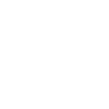
t = 0.00 s
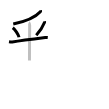
t = 4.25 s
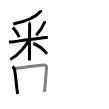
t = 8.50 s
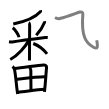
t = 12.50 s
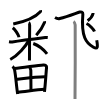
t = 15.50 s
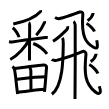
t = 21.00 s

The animated SVG that drew these frames (rendered in a browser with its animation timeline set to each time). Animation: 21 SMIL elements (animate=21); one cycle of 21.00 s.

<svg width="109px" height="109px" viewBox="0 0 px 109px" xmlns="http://www.w3.org/2000/svg" xmlns:xlink="http://www.w3.org/1999/xlink" xml:space="preserve" version="1.1"  baseProfile="full">
<path d="M40.5,10.25c0.08,0.36,0.27,0.96-0.16,1.43C35.75,16.75,25,21.5,13.25,24" style="fill:none;stroke:black;stroke-width:3;opacity:0">
  <animate attributeType="CSS" attributeName="opacity" from="0" to="1" begin="0s" dur="1s" repeatCount="0" fill="freeze" />
</path>
<path d="M12.75,27.75c2.27,1.77,5.68,6.75,6.25,9.5" style="fill:none;stroke:black;stroke-width:3;opacity:0">
  <animate attributeType="CSS" attributeName="opacity" from="0" to="1" begin="1s" dur="1s" repeatCount="0" fill="freeze" />
</path>
<path d="M44.52,21.25c0.03,0.33,0.13,0.88-0.04,1.32c-1.39,3.57-3.63,7.77-8.23,12.67" style="fill:none;stroke:black;stroke-width:3;opacity:0">
  <animate attributeType="CSS" attributeName="opacity" from="0" to="1" begin="2s" dur="1s" repeatCount="0" fill="freeze" />
</path>
<path d="M9.02,41.67c0.51,0.09,1.9,0.48,3.25,0.27c7.48-1.19,26.88-3.69,32.91-4.45c1.35-0.17,1.71-0.09,2.57,0" style="fill:none;stroke:black;stroke-width:3;opacity:0">
  <animate attributeType="CSS" attributeName="opacity" from="0" to="1" begin="3s" dur="1s" repeatCount="0" fill="freeze" />
</path>
<path d="M28.65,22.75c0.83,0.33,1,1.93,1,2.62c0,4.72-0.17,24.47-0.17,35.13" style="fill:none;stroke:black;stroke-width:3;opacity:0">
  <animate attributeType="CSS" attributeName="opacity" from="0" to="1" begin="4s" dur="1s" repeatCount="0" fill="freeze" />
</path>
<path d="M29,40c-3.3,6.54-11.33,15.73-18.75,19.5" style="fill:none;stroke:black;stroke-width:3;opacity:0">
  <animate attributeType="CSS" attributeName="opacity" from="0" to="1" begin="5s" dur="1s" repeatCount="0" fill="freeze" />
</path>
<path d="M33.25,43.5c4.62,1.67,10.87,6.65,13.78,10.36" style="fill:none;stroke:black;stroke-width:3;opacity:0">
  <animate attributeType="CSS" attributeName="opacity" from="0" to="1" begin="6s" dur="1s" repeatCount="0" fill="freeze" />
</path>
<path d="M12.5,66.5c0.55,0.45,1.94,2.68,2.06,3.29C16,77.25,16.25,85.57,17.67,94" style="fill:none;stroke:black;stroke-width:3;opacity:0">
  <animate attributeType="CSS" attributeName="opacity" from="0" to="1" begin="7s" dur="1s" repeatCount="0" fill="freeze" />
</path>
<path d="M14.22,68.55c10.03-1.05,23.25-3.22,29.18-3.66c2.18-0.16,3.29,1.14,3.17,2.35c-0.49,4.97-1.07,15.52-2.11,24.62" style="fill:none;stroke:black;stroke-width:3;opacity:0">
  <animate attributeType="CSS" attributeName="opacity" from="0" to="1" begin="8s" dur="1s" repeatCount="0" fill="freeze" />
</path>
<path d="M29.78,67.54c0.41,0.89,1.06,1.75,1.06,2.99c-0.01,5.85,0.13,17.89,0.13,19.8" style="fill:none;stroke:black;stroke-width:3;opacity:0">
  <animate attributeType="CSS" attributeName="opacity" from="0" to="1" begin="9s" dur="1s" repeatCount="0" fill="freeze" />
</path>
<path d="M16.38,79.26c4.62-0.51,19.87-2.51,28.58-2.58" style="fill:none;stroke:black;stroke-width:3;opacity:0">
  <animate attributeType="CSS" attributeName="opacity" from="0" to="1" begin="10s" dur="1s" repeatCount="0" fill="freeze" />
</path>
<path d="M17.91,92.23c7.09-0.48,18.48-2.75,26.38-2.88" style="fill:none;stroke:black;stroke-width:3;opacity:0">
  <animate attributeType="CSS" attributeName="opacity" from="0" to="1" begin="11s" dur="1s" repeatCount="0" fill="freeze" />
</path>
<path d="M55,17.5c1.25,0.75,3.63,1.3,4.74,1.03c8.78-2.2,17.71-5.98,19.99-6.52c1.13-0.27,3.29-0.18,3.12,2C81,37,86.25,43.25,93.49,47.22c4.25,2.33,4.51,0.03,3.24-7.08" style="fill:none;stroke:black;stroke-width:3;opacity:0">
  <animate attributeType="CSS" attributeName="opacity" from="0" to="1" begin="12s" dur="1s" repeatCount="0" fill="freeze" />
</path>
<path d="M93.02,13c0.01,0.18,0.03,0.47-0.03,0.73c-0.37,1.54-2.47,4.92-5.34,6.99" style="fill:none;stroke:black;stroke-width:3;opacity:0">
  <animate attributeType="CSS" attributeName="opacity" from="0" to="1" begin="13s" dur="1s" repeatCount="0" fill="freeze" />
</path>
<path d="M86.5,23.5c2.82,1.41,7.29,5.8,8,8" style="fill:none;stroke:black;stroke-width:3;opacity:0">
  <animate attributeType="CSS" attributeName="opacity" from="0" to="1" begin="14s" dur="1s" repeatCount="0" fill="freeze" />
</path>
<path d="M73.53,21.5c0.92,0.53,1.47,2.39,1.65,3.45c0.18,1.06,0,67.42-0.18,74.05" style="fill:none;stroke:black;stroke-width:3;opacity:0">
  <animate attributeType="CSS" attributeName="opacity" from="0" to="1" begin="15s" dur="1s" repeatCount="0" fill="freeze" />
</path>
<path d="M67.71,26.25c0.29,1.5,0.36,2.14-1.15,3.6C62.25,34,58.25,38.25,53,41.25" style="fill:none;stroke:black;stroke-width:3;opacity:0">
  <animate attributeType="CSS" attributeName="opacity" from="0" to="1" begin="16s" dur="1s" repeatCount="0" fill="freeze" />
</path>
<path d="M62.46,37.89c0.65,1,0.84,3.42,0.82,5.33c-0.17,14.13-0.03,42.53-11.39,50.99" style="fill:none;stroke:black;stroke-width:3;opacity:0">
  <animate attributeType="CSS" attributeName="opacity" from="0" to="1" begin="17s" dur="1s" repeatCount="0" fill="freeze" />
</path>
<path d="M51.75,59.56c0.47,0.47,3.71,1.04,4.77,0.8c8.47-1.88,23.61-7.7,26.42-8.87c1.07-0.44,3.26,0.71,3.06,2.57C84,73.25,85,83.75,95.12,91.78c4.63,3.67,6.63,1.22,4.13-5.57" style="fill:none;stroke:black;stroke-width:3;opacity:0">
  <animate attributeType="CSS" attributeName="opacity" from="0" to="1" begin="18s" dur="1s" repeatCount="0" fill="freeze" />
</path>
<path d="M96,53.75c0.01,0.19,0.03,0.49-0.03,0.76c-0.36,1.59-2.41,5.1-5.23,7.24" style="fill:none;stroke:black;stroke-width:3;opacity:0">
  <animate attributeType="CSS" attributeName="opacity" from="0" to="1" begin="19s" dur="1s" repeatCount="0" fill="freeze" />
</path>
<path d="M89.25,64.5c3.05,1.58,7.87,6.51,8.63,8.97" style="fill:none;stroke:black;stroke-width:3;opacity:0">
  <animate attributeType="CSS" attributeName="opacity" from="0" to="1" begin="20s" dur="1s" repeatCount="0" fill="freeze" />
</path>
</svg>
